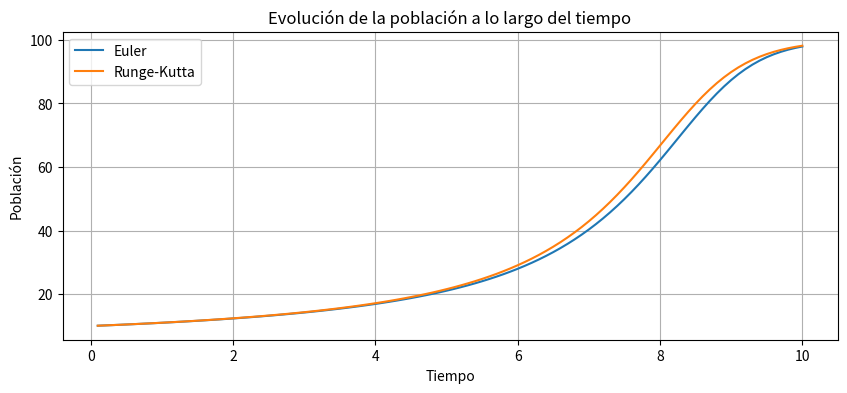

This figure's Python source:

import numpy as np
import matplotlib.pyplot as plt

def fDinamicaPoblacional(N,r,K,A):#k=cant maxima de indiviudos que se pueden sostener con los recursos, A = tamno minimo de poblacion requerida para sobrevivir
    return r * N * (1 - N / K) * (N / A - 1)

def euler(f, N0, r, K, A, h, num_steps):
    N_values = []
    t_values = []

    for i in range(num_steps):
        N_new = N0 + h * f(N0, r, K, A)
        t_new = (i + 1) * h

        N_values.append(N_new)
        t_values.append(t_new)

        N0 = N_new

    return t_values, N_values

def runge_kutta(f, N0, r, K, A, h, num_steps):
    N_values = []
    t_values = []

    for i in range(num_steps):
        k1 = h * f(N0, r, K, A)
        k2 = h * f(N0 + 0.5 * k1, r, K, A)
        k3 = h * f(N0 + 0.5 * k2, r, K, A)
        k4 = h * f(N0 + k3, r, K, A)

        N_new = N0 + (k1 + 2 * k2 + 2 * k3 + k4) / 6
        t_new = (i + 1) * h

        N_values.append(N_new)
        t_values.append(t_new)

        N0 = N_new

    return t_values, N_values

N0 = 10  # Condición inicial
r = 0.1  # Tasa de crecimiento
K = 100  # Capacidad de carga
A = 5    # Tamaño mínimo de población requerida para sobrevivir
h = 0.1  # Tamaño del paso
num_steps = 100  # Número de pasos de tiempo

# Resolución usando el método de Euler
t_euler, N_euler = euler(fDinamicaPoblacional, N0, r, K, A, h, num_steps)

# Resolución usando el método de Runge-Kutta
t_rk, N_rk = runge_kutta(fDinamicaPoblacional, N0, r, K, A, h, num_steps)

plt.figure(figsize=(10, 4))
plt.plot(t_euler, N_euler, label='Euler')
plt.plot(t_rk, N_rk, label='Runge-Kutta')

plt.xlabel('Tiempo')
plt.ylabel('Población')
plt.legend()
plt.title('Evolución de la población a lo largo del tiempo')
plt.grid(True)

plt.show()

